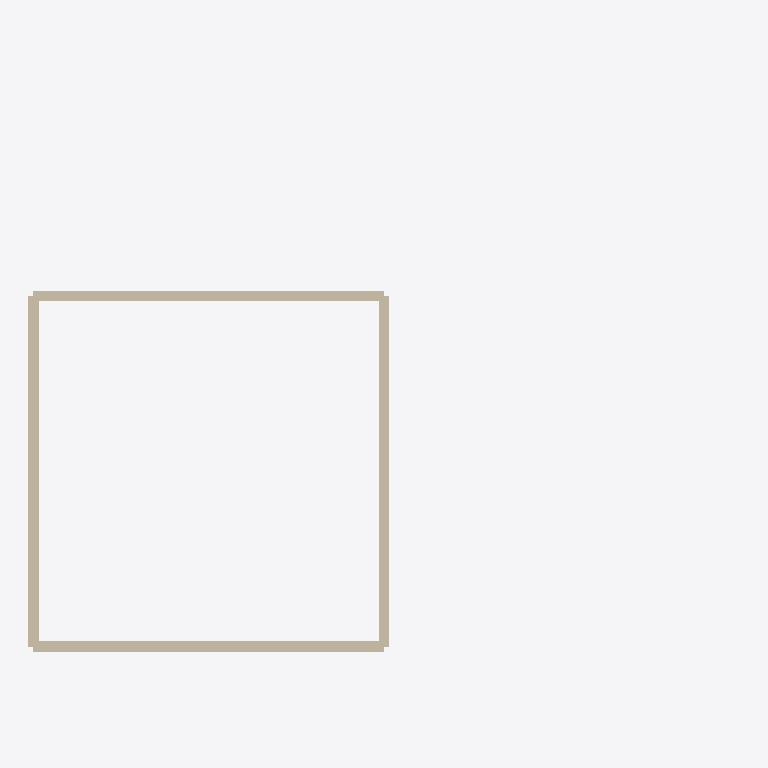
Plan cut of the same IFC building model at storey '2F' (level 2.90 m, cut at 4.30 m), seen from above with north up, elements coloured by IFC class (only those large enough to see are counted): 4 walls (beige). Cut surfaces are drawn darker.
Extent 7.4 m × 5.6 m × 5.3 m (x, y, z). Storeys (2): 1F at 0.00 m; 2F at 2.90 m. Elements (9): 9 IfcWallStandardCase.

HEADER;
FILE_DESCRIPTION(('ViewDefinition [CoordinationView]'),'2;1');
FILE_NAME('','2026-07-06T16:12:16',(''),(''),'IfcOpenShell 0.8.5-1c5b825','IfcOpenShell 0.8.5-1c5b825','');
FILE_SCHEMA(('IFC4'));
ENDSEC;
DATA;
#7=IFCPROJECT('3eotwF6jLDy9F38gilyQ7i',$,'Golden fixture: two-storey house',$,$,$,$,(#3),#5);
#8=IFCSITE('0s9V3Spfv3ehIbzM3QN$W9',$,'Site',$,$,$,$,$,$,$,$,$,$,$);
#9=IFCBUILDING('24PQL$9YDAXOLT_Vbv9Mmd',$,'Golden fixture: two-storey house',$,$,$,$,$,$,$,$,$);
#12=IFCBUILDINGSTOREY('2WEdyiJx55ARW3YOxRgYTw',$,'1F',$,$,$,$,$,$,0.0);
#118=IFCBUILDINGSTOREY('1s_LGF1gPDKxU3_r$ID1bY',$,'2F',$,$,$,$,$,$,2900.0);
#131=IFCWALLSTANDARDCASE('29X1FPa0LBfBJGg91tbPlh',$,'w2-south',$,$,#6,#130,$,$);
#170=IFCWALLSTANDARDCASE('2rvsfjYhfFcOwEjRx6urFY',$,'w2-west',$,$,#6,#169,$,$);
#144=IFCWALLSTANDARDCASE('1rhLMu8Kf0EuZxu1giJ7RX',$,'w2-east',$,$,#6,#143,$,$);
#157=IFCWALLSTANDARDCASE('1v4Vy9vkX1p97VS0ilA0lZ',$,'w2-north',$,$,#6,#156,$,$);
ENDSEC;
